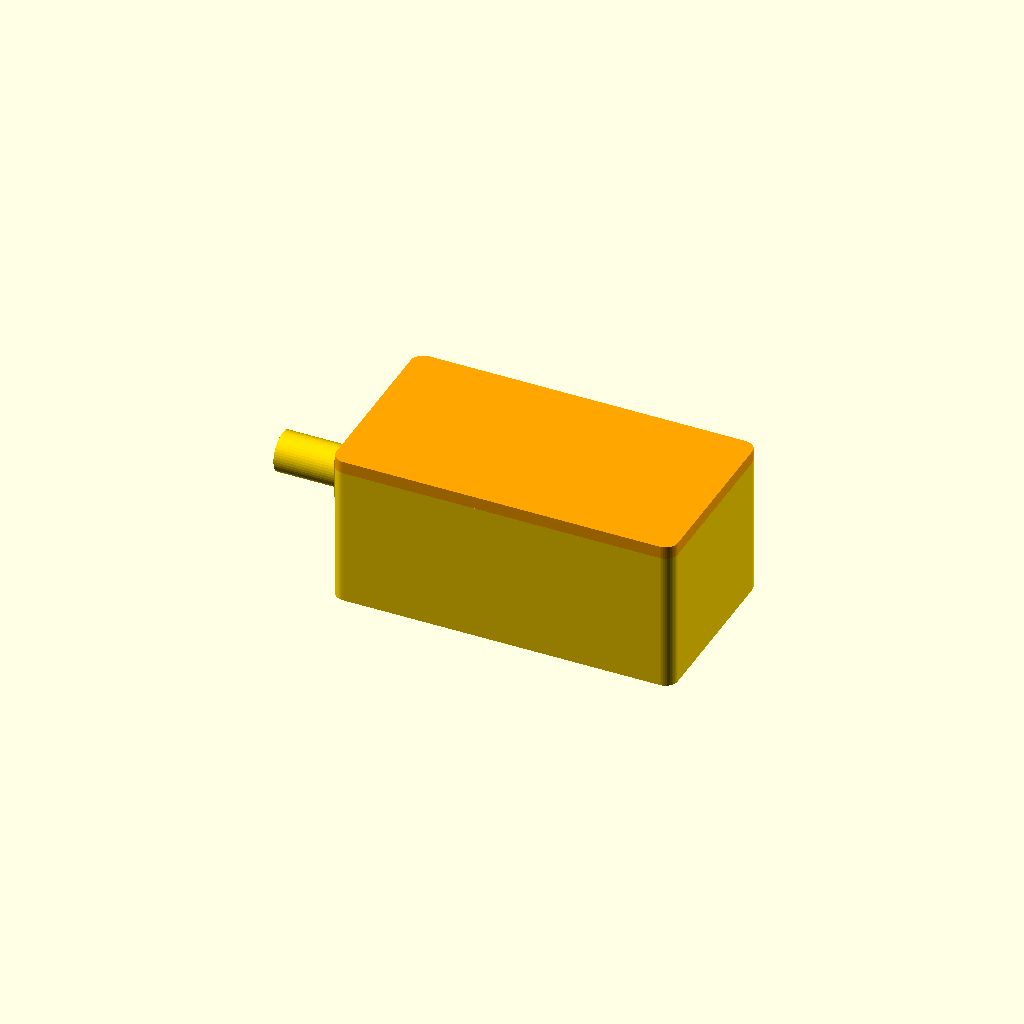
Cell 1 — every parameter at its default value.
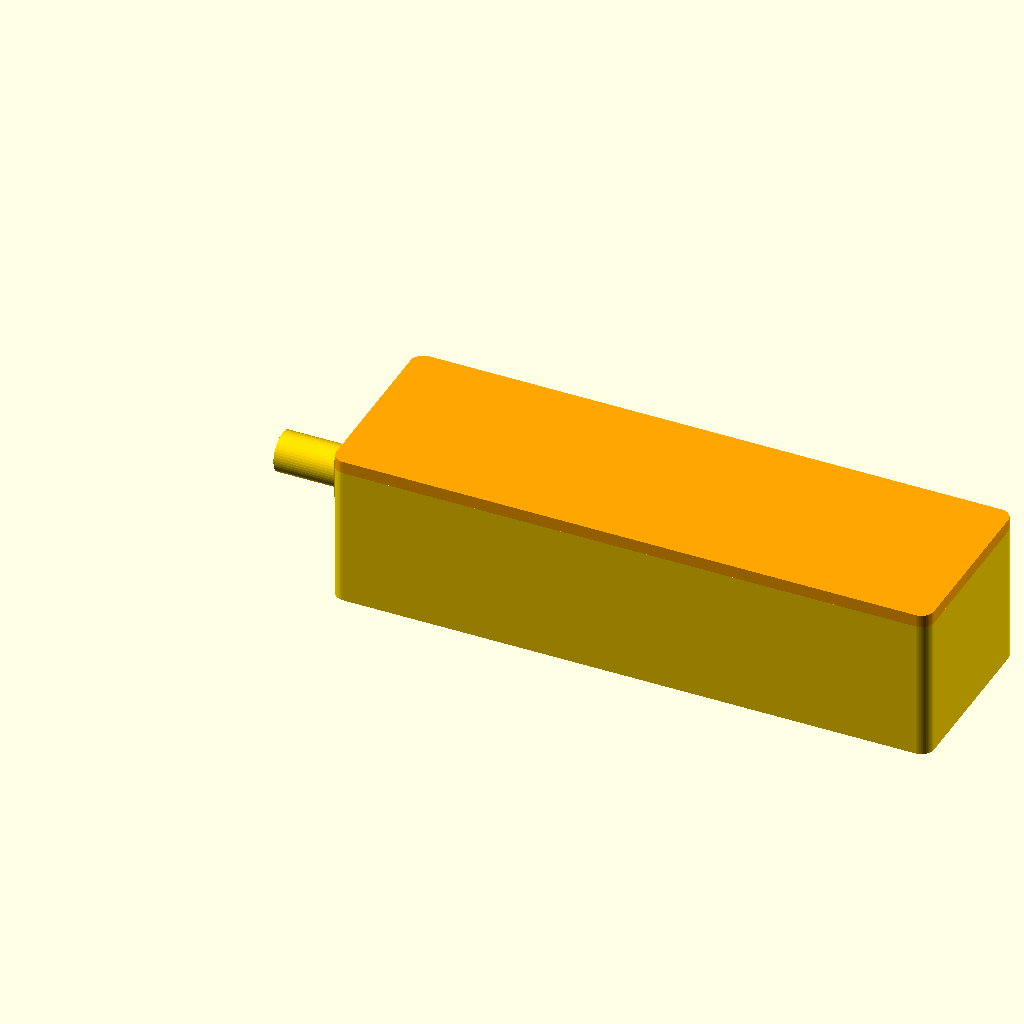
Cell 2 — stack_l set to 82, the other parameters unchanged.
One fixed orthographic camera (rotation 55°, 0°, 25°; colour scheme Cornfield) for every cell.
OpenSCAD source file boitier/boitier.scad:
// Boîtier imprimable pour Wemos D1 mini + shield WeMos RFM69 Gateway v1.0b (ch2i)
//
// Deux pièces assemblées par 2 vis M3 x 10 DIN 912 (CHC), vissées directement
// dans le plastique, têtes noyées sous le boîtier (invisibles posé sur un meuble).
// Aucune pièce ne travaille en flexion (PLA cassant).
//
//  - le FOND reçoit la pile Wemos + shield, posée verticalement. Le bord du
//    shield vient contre la paroi côté antenne, le bout de la Wemos contre un
//    bloc de butée au fond (la carte est tenue en longueur même sans couvercle).
//    L'embase carrée du SMA traverse la paroi par une encoche ouverte vers le
//    haut, fermée par le couvercle qui vient au ras du dessus de l'embase ;
//  - le COUVERCLE porte, côté antenne, une lèvre rigide qui s'engage dans une
//    rainure de la paroi ; côté opposé, une cloison transversale descend sur le
//    bloc de butée et reçoit les 2 vis, passées par-dessous à travers le bloc.
//  Montage (verrou coulissant, rien ne s'incline) : poser le couvercle à plat,
//  décalé de `slide` mm vers le côté opposé à l'antenne, le descendre, le pousser
//  vers l'antenne (la lèvre entre dans la rainure), visser les 2 vis.
//
// Prise micro-USB : un tunnel ouvert en façade ET par-dessous reçoit la
// surmoulure de la fiche ; il se termine par une cloison fine au ras du bord
// de la Wemos, percée seulement du petit trou de la prise micro-USB.
//
// Repère : X = longueur (paroi antenne / USB en X=0), Y = largeur (Y=0 côté des
// broches TX..5V de la Wemos), Z = hauteur. Origine au coin intérieur du fond.
//
// Sources des cotes :
//  - Wemos D1 mini : empreinte KiCad officielle WEMOS_D1_mini_light
//  - shield : fichier Eagle hallard/WeMos-RFM69 (contour 39,62 x 25,65 ;
//    SMA à 3,75 du bord côté TX ; LEDs et bouton sur la face intérieure)
//  - mesuré : longueur de la pile hors SMA 41,0 ; écart entre cartes 11,5 ;
//    dessus de l'embase SMA à 3,8 au-dessus du shield
//
// Variante « sonde » (probe = true) : le fond est percé d'un trou dans la grande
// paroi opposée au SMA, entre les deux cartes, pour le câble de la sonde de
// température DS18B20 optionnelle. Le câble arrive sous le shield ; ses 3 fils
// passent par le dessous du shield dans le connecteur I2C (près du SMA) et sont
// soudés sur le dessus. Le couvercle est le même dans les deux versions.
//
// Impression : PLA ou PETG, buse 0,4, couches 0,2, SANS support.
//   openscad -D 'part="base"' -o fond.stl boitier.scad
//   openscad -D 'part="base"' -D 'probe=true' -o fond-sonde.stl boitier.scad
//   openscad -D 'part="lid"'  -o couvercle.stl boitier.scad  (pivoté à 180°, face lisse au plateau)

part = "assembly";  // "base", "lid", "print", "assembly", "exploded", "section"
probe = false;      // true : fond percé pour le câble de la sonde DS18B20

/* ========================================================================
   1. COTES DES CARTES
   ======================================================================== */

stack_l = 41.0;          // longueur de la pile montée, hors SMA (mesuré)

// --- Wemos D1 mini (carte du bas, composants vers le haut) ---
wemos_l = 34.2;
wemos_w = 25.5;          // mesuré
wemos_t = 1.0;
under_clear = 3.0;       // pattes des connecteurs sous la Wemos (≈ 2,3)
wemos_notch_w = 2.54;    // encoche du bouton reset (côté Y=max, bord USB)
wemos_notch_l = 6.9;
// Trous de fixation de la Wemos (relevés sur photo, à vérifier) :
// [X depuis le bord USB, Y depuis le bord côté TX]
wemos_holes = [[2.8, 3.2], [wemos_l - 3.0, wemos_w - 2.8]];
wemos_boss_d = 5.0;      // bossage sous chaque trou
wemos_screw_d = 1.5;     // avant-trou pour petite vis autotaraudeuse
wemos_screw_depth = 4.0; // profondeur depuis le dessus du bossage

// Prise micro-USB (face supérieure, bord X=0)
usb_y = 12.0;            // centre de la prise depuis le bord Y=0
usb_h = 2.8;             // hauteur du connecteur au-dessus du PCB
usb_overhang = 0.0;      // débord de la prise au-delà du PCB (au ras sur la D1 mini)

// Tunnel USB (ouvert en façade et par-dessous) pour la surmoulure de la fiche
plug_w = 12.5;           // largeur
plug_up = 5.0;           // hauteur au-dessus de l'axe de la prise
// Cloison au ras de la Wemos, percée du trou de la prise
usb_wall_t = 0.8;        // épaisseur (la fiche doit encore s'enfoncer complètement)
usb_hole = [8.4, 3.4];   // trou pour la partie métallique de la fiche (6,9 x 1,9 + jeu)

// --- Empilement ---
stack_gap = 11.5;        // face supérieure Wemos -> face inférieure shield (mesuré)

// --- Shield RFM69 (carte du haut) ---
shield_l = 39.62;
shield_w = 25.5;         // mesuré
shield_t = 1.6;
shield_dy = -0.03;
shield_notch_w = 1.9;    // encoche côté Y=max sur la partie qui déborde
shield_notch_l = 14.7;
top_clear = 2.0;         // face extérieure : pattes ≈ 1,1 ; ATSHA204A (si soudé) 1,75

// Connecteur SMA (bord X=0 du shield)
sma_y = 3.75;            // centre depuis le bord Y=0 du shield
sma_top = 3.8;           // dessus de l'embase carrée au-dessus de la face supérieure du shield (mesuré)
sma_body = 6.5;          // côté de l'embase carrée (mesuré)
sma_thread_d = 6.35;     // filetage 1/4"

// Connecteur I2C (4 trous 3V3 / GND / SCL / SDA, relevés sur photo) : à 2,5 du
// bord côté antenne, trous de 9,4 (SDA) à 17,0 (3V3) depuis le bord côté SMA
i2c_x = 2.5;
i2c_y = [9.4, 17.0];

// Câble de la sonde DS18B20 (gaine ronde Ø 4 sur la plupart des sondes étanches)
probe_cable_d = 4.0;
probe_hole_x = 3.6;      // axe du trou depuis la paroi côté antenne

leds_y = [7.1, 18.5];    // LEDs WS2812 (face intérieure du shield), pour l'aperçu

pad = 3.0;               // appuis (plots du fond, colonnes du couvercle)

/* ========================================================================
   2. VISSERIE : M3 DIN 912 (tête cylindrique à six pans creux)
   ======================================================================== */
screw_l = 10;            // longueur de vis (4, 5, 6, 8 ou 10 disponibles)
screw_head_d = 5.5;      // tête DIN 912 M3 : Ø 5,5 x 3
screw_head_h = 3.0;
screw_clear_d = 3.4;     // passage dans le fond
screw_pilot_d = 2.8;     // avant-trou dans la cloison (la vis taraude le plastique ; 2,5 : colonnes fendues)
head_seat = 1.5;         // épaisseur sous la tête
post_d = 8.0;            // épaisseur de la cloison à vis du couvercle (≥ 2,6 de matière autour du trou)
stop_h = 1.2;            // le bloc de butée dépasse de ce jeu au-dessus de la Wemos

/* ========================================================================
   3. RÉGLAGES D'IMPRESSION
   ======================================================================== */
wall = 1.8;              // parois (≈ 4 périmètres de 0,45)
floor_t = 1.6;
lid_t = 2.0;
clr = 0.2;               // jeu cartes / grandes parois (largeur)
clr_l = 0.15;            // jeu shield / paroi côté antenne
stop_gap = 0.15;         // jeu bout de la Wemos / bloc de butée
fit = 0.2;               // jeu entre pièces
corner_r = 2.0;
inner_t = 1.2;           // parois du tunnel USB
skirt_h = 2.4;           // jupe de centrage du couvercle
skirt_t = 1.2;
slide = 1.6;             // course du verrou coulissant
tab_t = 2.0;             // épaisseur de la patte qui porte la lèvre
lip_y = [9.5, 20.0];     // étendue (Y) de la lèvre côté antenne
lip_in = 1.0;            // engagement de la lèvre dans la paroi
lip_h = 1.4;             // épaisseur de la lèvre
$fn = 48;

/* ========================================================================
   Géométrie dérivée
   ======================================================================== */
eps = 0.01;
sh_x0 = clr_l;                                 // bord du shield contre la paroi côté antenne
wemos_x0 = sh_x0 + stack_l - wemos_l;
wemos_y0 = clr + max(0, -shield_dy);
sh_y0 = wemos_y0 + shield_dy;
stack_end = sh_x0 + stack_l;                   // bout de la Wemos

in_w = max(wemos_y0 + wemos_w, sh_y0 + shield_w) + clr;
stop_x = stack_end + stop_gap;                 // face du bloc de butée
post_x = stop_x + post_d / 2;                  // axe des vis
post_ys = [fit + post_d / 2, in_w - fit - post_d / 2];
in_l = stop_x + post_d + slide + fit;          // place pour poser le couvercle décalé

wemos_z = under_clear;
wemos_top = wemos_z + wemos_t;
shield_z = wemos_top + stack_gap;              // face inférieure du shield
shield_top = shield_z + shield_t;
sma_z = shield_top + sma_top - sma_body / 2;   // axe du SMA
sma_yc = sh_y0 + sma_y;
in_h = max(shield_top + top_clear, shield_top + sma_top);  // couvercle au ras de l'embase SMA
sma_slot_z = shield_top + sma_top - sma_body - 0.9;        // bas de l'encoche SMA

out_l = in_l + 2 * wall;
out_w = in_w + 2 * wall;

usb_yc = wemos_y0 + usb_y;
usb_zc = wemos_top + usb_h / 2;
usb_wall_x1 = wemos_x0 - usb_overhang - 0.2;   // face arrière de la cloison (côté prise)
usb_wall_x0 = usb_wall_x1 - usb_wall_t;        // face avant (côté fiche)
tun_top = usb_zc + plug_up;                    // plafond du tunnel
probe_z = (wemos_top + shield_z) / 2;          // axe du trou de la sonde (entre les cartes)
probe_hole_d = probe_cable_d + 0.5;

boss_top = wemos_top + stop_h;                 // dessus du bloc de butée
head_z = boss_top - head_seat;                 // face d'appui sous la tête
post_bot = boss_top + fit;                     // bas de la cloison du couvercle
screw_bite = head_z + screw_l - post_bot;      // longueur vissée dans la cloison

skirt_b = in_h - skirt_h;
lip_z0 = shield_top + 0.4;                     // bas de la patte de la lèvre
lip_z = [lip_z0, lip_z0 + lip_h];              // lèvre (dans la rainure)

assert(tun_top + inner_t < shield_z - 0.5, "le tunnel USB touche le shield");
assert(skirt_b > shield_top + 1.2, "la jupe touche les soudures du shield");
assert(wemos_z - wemos_screw_depth >= -floor_t + 0.6, "avant-trou Wemos trop profond (perce le fond)");
assert(head_z - screw_head_h >= -floor_t + 0.3, "tête de vis non noyée");
assert(screw_bite >= 6, "vis trop courte");
assert(screw_bite + 1 < in_h - post_bot, "vis trop longue pour la cloison");
assert(slide > lip_in + 0.3, "course insuffisante pour dégager la lèvre");
assert(lip_z[1] + 0.2 < in_h - 1.2, "rainure trop près du haut de la paroi");
assert(probe_hole_x + probe_hole_d / 2 < wemos_x0 - 0.3, "trou de sonde en face de la Wemos");
assert(probe_hole_x - probe_hole_d / 2 > 0.8, "trou de sonde trop près de la paroi côté antenne");
assert(usb_yc + plug_w / 2 + inner_t < in_w - 2, "pas de place entre le tunnel USB et la paroi pour le câble");

/* ========================================================================
   FOND
   ======================================================================== */
module base() {
  difference() {
    union() {
      difference() {
        translate([-wall, -wall, -floor_t]) rounded_box(out_l, out_w, floor_t + in_h, corner_r);
        cube([in_l, in_w, in_h + 1]);
      }
      // appuis de la Wemos : 2 bossages sous ses trous de fixation + 1 plot
      for (h = wemos_holes) translate([wemos_x0 + h[0], wemos_y0 + h[1], -eps])
        cylinder(d = wemos_boss_d, h = wemos_z + eps);
      translate([wemos_x0 + wemos_l - pad, wemos_y0, -eps]) cube([pad, pad, wemos_z + eps]);
      // tunnel USB : parois, plafond et cloison du fond
      translate([-eps, usb_yc - plug_w / 2 - inner_t, -eps])
        cube([usb_wall_x1 + eps, plug_w + 2 * inner_t, tun_top + inner_t + eps]);
      // bloc de butée de la Wemos, traversé par les vis
      translate([stop_x, -eps, -eps]) cube([in_l - stop_x + eps, in_w + 2 * eps, boss_top + eps]);
    }
    // tunnel USB, ouvert en façade et par-dessous
    translate([-wall - 1, usb_yc - plug_w / 2, -floor_t - 1])
      cube([wall + 1 + usb_wall_x0, plug_w, tun_top + floor_t + 1]);
    // petit trou de la prise dans la cloison
    translate([usb_wall_x0 - 1, 0, 0]) rotate([90, 0, 90]) linear_extrude(usb_wall_t + 2)
      translate([usb_yc, usb_zc]) rounded_rect(usb_hole[0], usb_hole[1], 0.8);
    // encoche carrée de l'embase du SMA, ouverte vers le haut
    translate([-wall - 1, sma_yc - sma_body / 2 - 0.25, sma_slot_z])
      cube([wall + 1 + sh_x0 + eps, sma_body + 0.5, in_h]);
    // rainure qui reçoit la lèvre du couvercle
    translate([-lip_in - 0.1, lip_y[0] - 0.3, lip_z[0] - 0.2])
      cube([lip_in + 0.1 + eps, lip_y[1] - lip_y[0] + 0.6, lip_z[1] - lip_z[0] + 0.4]);
    // avant-trous des vis de la Wemos
    for (h = wemos_holes) translate([wemos_x0 + h[0], wemos_y0 + h[1], wemos_z - wemos_screw_depth])
      cylinder(d = wemos_screw_d, h = wemos_screw_depth + 1, $fn = 24);
    // variante sonde : passage du câble dans la grande paroi opposée au SMA
    if (probe) translate([probe_hole_x, in_w - eps, probe_z]) rotate([-90, 0, 0])
      cylinder(d = probe_hole_d, h = wall + 1, $fn = 32);
    // passages des vis et logements des têtes
    for (y = post_ys) translate([post_x, y, 0]) {
      translate([0, 0, -floor_t - 1]) cylinder(d = screw_clear_d, h = boss_top + floor_t + 2);
      translate([0, 0, -floor_t - 1]) cylinder(d = screw_head_d + 0.5, h = head_z + floor_t + 1);
    }
  }
}

/* ========================================================================
   COUVERCLE (modélisé en position montée)
   ======================================================================== */
module lid() {
  difference() {
    union() {
      translate([-wall, -wall, in_h]) rounded_box(out_l, out_w, lid_t, corner_r);
      // jupe de centrage le long des grandes parois
      for (y = [fit, in_w - fit - skirt_t])
        translate([fit + tab_t, y, skirt_b]) cube([stop_x - fit - tab_t + eps, skirt_t, skirt_h + eps]);
      // patte et lèvre côté antenne
      translate([fit, lip_y[0], lip_z0]) cube([tab_t, lip_y[1] - lip_y[0], in_h - lip_z0 + eps]);
      translate([-lip_in, lip_y[0], lip_z[0]]) cube([lip_in + fit + eps, lip_y[1] - lip_y[0], lip_h]);
      // colonnes qui plaquent le shield (pas sur le coin du SMA)
      for (p = [[sh_x0, sh_y0 + shield_w - shield_notch_w - pad],
                [sh_x0 + shield_l - pad, sh_y0],
                [sh_x0 + shield_l - pad, sh_y0 + shield_w - pad]])
        translate([p[0], p[1], shield_top + 0.1]) cube([pad, pad, in_h - shield_top - 0.1 + eps]);
      // cloison transversale qui reçoit les vis
      translate([stop_x, fit, post_bot]) cube([post_d, in_w - 2 * fit, in_h - post_bot + eps]);
    }
    // avant-trous des vis
    for (y = post_ys) translate([post_x, y, post_bot - 1]) cylinder(d = screw_pilot_d, h = screw_bite + 1.5);
  }
}

/* ========================================================================
   Outils et aperçu
   ======================================================================== */
module rounded_box(l, w, h, r) {
  hull() for (x = [r, l - r], y = [r, w - r]) translate([x, y, 0]) cylinder(r = r, h = h);
}

module rounded_rect(w, h, r) {
  offset(r) square([w - 2 * r, h - 2 * r], center = true);
}

module boards() {
  color("royalblue") translate([wemos_x0, wemos_y0, wemos_z]) difference() {
    cube([wemos_l, wemos_w, wemos_t]);
    translate([-1, wemos_w - wemos_notch_w, -1]) cube([wemos_notch_l + 1, wemos_notch_w + 1, wemos_t + 2]);
    for (h = wemos_holes) translate([h[0], h[1], -1]) cylinder(d = 2.2, h = wemos_t + 2);
  }
  color("silver") translate([wemos_x0 - usb_overhang, usb_yc - 3.75, wemos_top]) cube([5.5, 7.5, usb_h]);
  color("black") for (y = [wemos_y0 + 0.1, wemos_y0 + wemos_w - 2.64])
    translate([wemos_x0 + 8.21 - 1.27, y, wemos_top]) cube([20.32, 2.54, stack_gap]);
  color("seagreen") translate([sh_x0, sh_y0, shield_z]) difference() {
    cube([shield_l, shield_w, shield_t]);
    translate([-1, shield_w - shield_notch_w, -1]) cube([shield_notch_l + 1, shield_notch_w + 1, shield_t + 2]);
  }
  color("dimgray") translate([sh_x0 + 9.27, sh_y0 + 4.8, shield_z - 1.8]) cube([16, 16, 1.8]);  // RFM69
  color("white") for (y = leds_y) translate([sh_x0 + 35.7 - 2.5, sh_y0 + y - 2.5, shield_z - 1.6]) cube([5, 5, 1.6]);
  color("black") for (i = [0:3]) translate([sh_x0 + i2c_x, sh_y0 + i2c_y[0] + i * 2.54, shield_z - 0.01])
    cylinder(d = 1.6, h = shield_t + 0.02, $fn = 12);
  if (probe) color("dimgray") {  // câble de la sonde (aperçu)
    translate([probe_hole_x, in_w + wall + 15, probe_z]) rotate([90, 0, 0]) cylinder(d = probe_cable_d, h = 15 + wall + 4);
  }
  color("gold") {
    translate([sh_x0 - 2.6, sma_yc - sma_body / 2, sma_z - sma_body / 2]) cube([2.6 + 1, sma_body, sma_body]);
    translate([sh_x0 - 2.6, sma_yc, sma_z]) rotate([0, -90, 0]) cylinder(d = sma_thread_d, h = 9.7);
  }
}

module screws() color("dimgray") for (y = post_ys) translate([post_x, y, head_z - screw_head_h]) {
  difference() { cylinder(d = screw_head_d, h = screw_head_h); translate([0, 0, -1]) cylinder(d = 2.5, h = 2.5, $fn = 6); }
  translate([0, 0, screw_head_h]) cylinder(d = 3, h = screw_l);
}

// Couvercle pivoté de 180° autour de X (et non pas en miroir !) pour l'impression
module lid_print() translate([0, in_w, in_h + lid_t]) rotate([180, 0, 0]) lid();

sec_y = usb_yc;          // plan de coupe de part="section"

if (part == "base") base();
if (part == "lid") lid_print();
if (part == "assembly") { color("gold") base(); color("orange") lid(); boards(); screws(); }
if (part == "exploded") {
  color("gold") base(); boards();
  translate([slide, 0, 24]) color("orange", 0.9) lid();
  translate([0, 0, -14]) screws();
}
if (part == "section") difference() {
  union() { color("gold") base(); color("orange") lid(); boards(); screws(); }
  translate([-20, sec_y - 100, -10]) cube([100, 100, 100]);
}
if (part == "print") { base(); translate([0, out_w + 6, 0]) lid_print(); }

echo(str("Dimensions extérieures : ", out_l, " x ", out_w, " x ", floor_t + in_h + lid_t,
         " mm (hors filetage d'antenne) ; vis M3 x ", screw_l, " vissée sur ", screw_bite, " mm"));
Customizer parameters (derived from the source; name, type, default, range or options):
part: string, default "assembly"
probe: bool, default false
stack_l: number, default 41
wemos_l: number, default 34.2
wemos_w: number, default 25.5
wemos_t: number, default 1
under_clear: number, default 3
wemos_notch_w: number, default 2.54
wemos_notch_l: number, default 6.9
wemos_boss_d: number, default 5
wemos_screw_d: number, default 1.5
wemos_screw_depth: number, default 4
usb_y: number, default 12
usb_h: number, default 2.8
usb_overhang: number, default 0
plug_w: number, default 12.5
plug_up: number, default 5
usb_wall_t: number, default 0.8
usb_hole: vector, default [8.4, 3.4]
stack_gap: number, default 11.5
shield_l: number, default 39.62
shield_w: number, default 25.5
shield_t: number, default 1.6
shield_dy: number, default -0.03
shield_notch_w: number, default 1.9
shield_notch_l: number, default 14.7
top_clear: number, default 2
sma_y: number, default 3.75
sma_top: number, default 3.8
sma_body: number, default 6.5
sma_thread_d: number, default 6.35
i2c_x: number, default 2.5
i2c_y: vector, default [9.4, 17]
probe_cable_d: number, default 4
probe_hole_x: number, default 3.6
leds_y: vector, default [7.1, 18.5]
pad: number, default 3
screw_l: number, default 10
screw_head_d: number, default 5.5
screw_head_h: number, default 3
screw_clear_d: number, default 3.4
screw_pilot_d: number, default 2.8
head_seat: number, default 1.5
post_d: number, default 8
stop_h: number, default 1.2
wall: number, default 1.8
floor_t: number, default 1.6
lid_t: number, default 2
clr: number, default 0.2
clr_l: number, default 0.15
stop_gap: number, default 0.15
fit: number, default 0.2
corner_r: number, default 2
inner_t: number, default 1.2
skirt_h: number, default 2.4
skirt_t: number, default 1.2
slide: number, default 1.6
tab_t: number, default 2
lip_y: vector, default [9.5, 20]
lip_in: number, default 1
lip_h: number, default 1.4
eps: number, default 0.01
